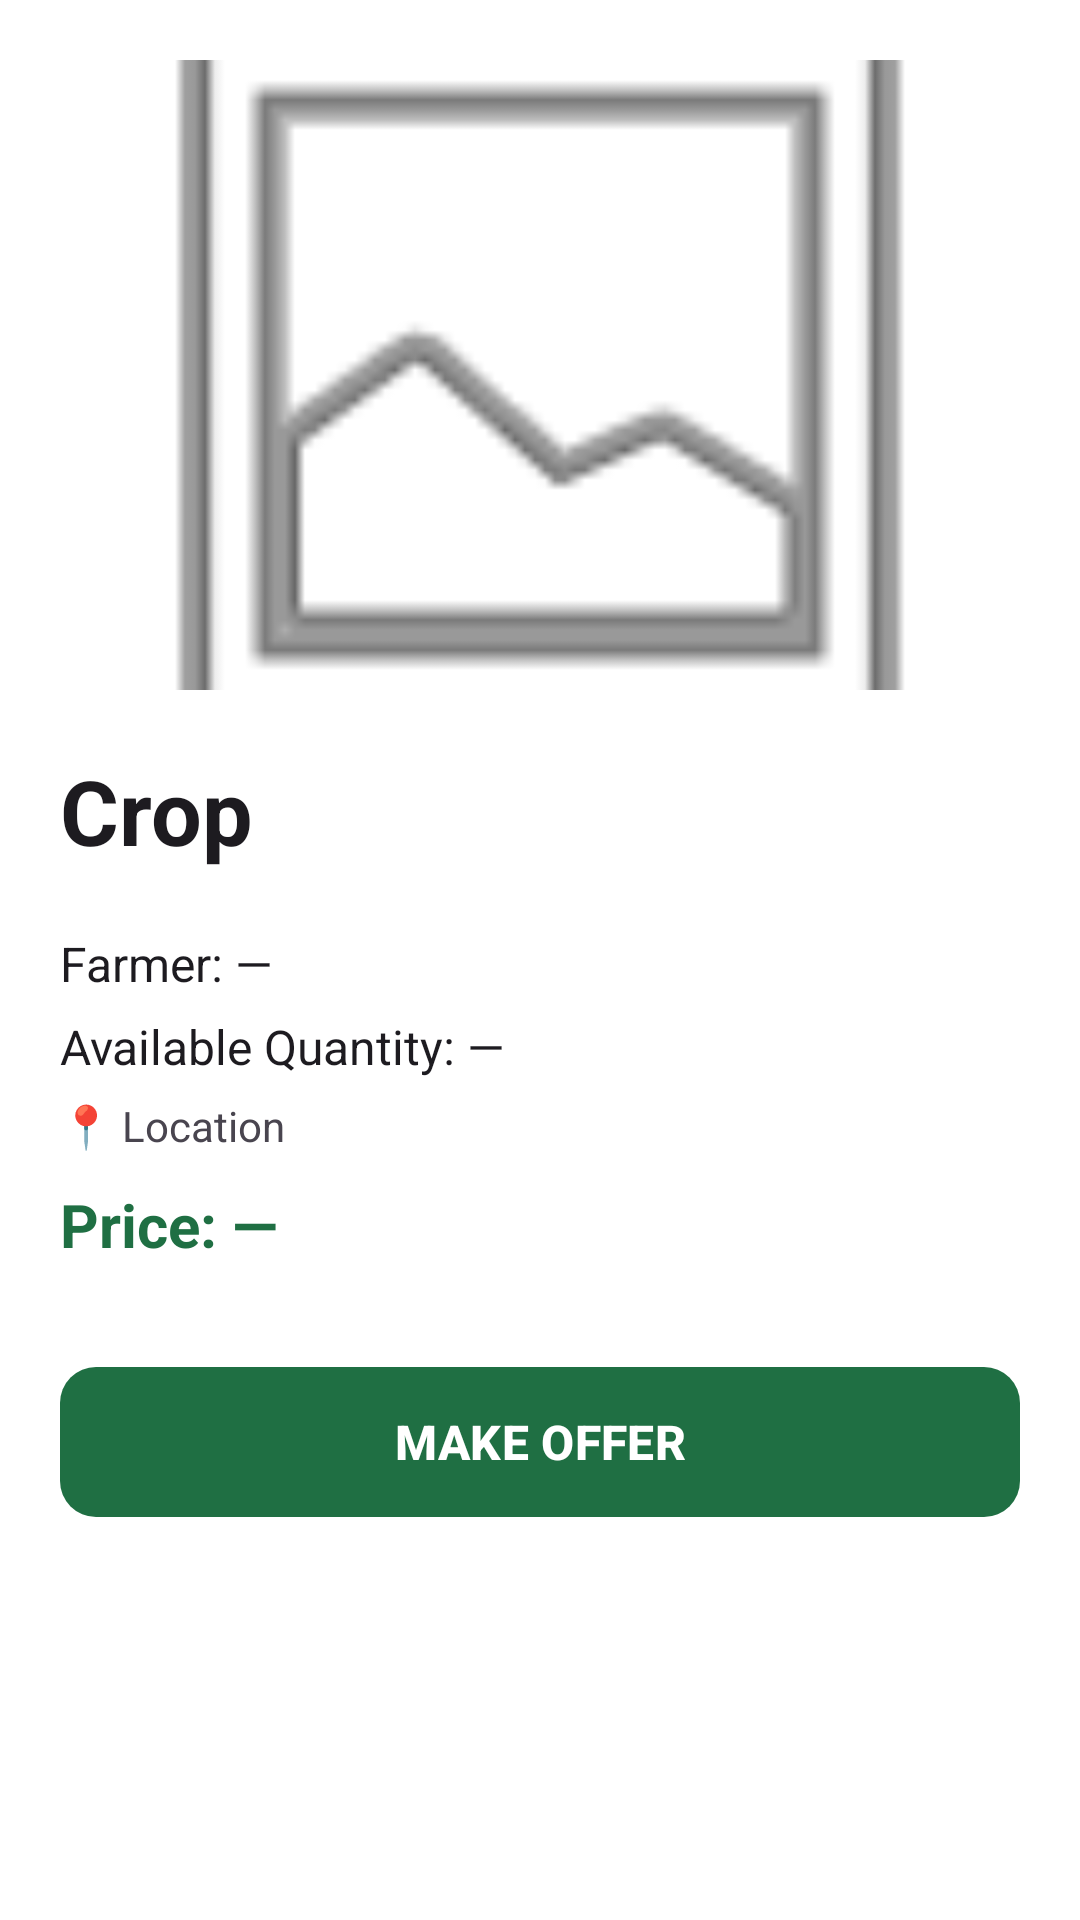

Write the Android layout XML for this screen, with the resource values it uses.
<!-- AndroidManifest.xml: application theme Theme.AgrofastSolutions -->
<!-- res/layout/activity_listing_details.xml -->
<?xml version="1.0" encoding="utf-8"?>
<ScrollView xmlns:android="http://schemas.android.com/apk/res/android"
    xmlns:app="http://schemas.android.com/apk/res-auto"
    android:layout_width="match_parent"
    android:layout_height="match_parent"
    android:background="?android:attr/colorBackground">

    <LinearLayout
        android:layout_width="match_parent"
        android:layout_height="wrap_content"
        android:orientation="vertical"
        android:padding="20dp">

        <ImageView
            android:id="@+id/imgDetailPhoto"
            android:layout_width="match_parent"
            android:layout_height="210dp"
            android:src="@android:drawable/ic_menu_gallery"
            android:scaleType="centerCrop"/>

        <TextView
            android:id="@+id/tvDetailCrop"
            android:layout_width="wrap_content"
            android:layout_height="wrap_content"
            android:layout_marginTop="20dp"
            android:text="Crop"
            android:textColor="?android:attr/textColorPrimary"
            android:textSize="30sp"
            android:textStyle="bold"/>

        <TextView
            android:id="@+id/tvDetailSeller"
            android:layout_width="wrap_content"
            android:layout_height="wrap_content"
            android:layout_marginTop="20dp"
            android:text="Farmer: —"
            android:textColor="?android:attr/textColorPrimary"
            android:textSize="16sp"/>

        <TextView
            android:id="@+id/tvDetailQuantity"
            android:layout_width="wrap_content"
            android:layout_height="wrap_content"
            android:layout_marginTop="6dp"
            android:text="Available Quantity: —"
            android:textColor="?android:attr/textColorPrimary"
            android:textSize="16sp"/>

        <TextView
            android:id="@+id/tvDetailLocation"
            android:layout_width="wrap_content"
            android:layout_height="wrap_content"
            android:layout_marginTop="6dp"
            android:text="📍 Location"
            android:textColor="?android:attr/textColorSecondary"
            android:textSize="14sp"/>

        <TextView
            android:id="@+id/tvDetailPrice"
            android:layout_width="wrap_content"
            android:layout_height="wrap_content"
            android:layout_marginTop="10dp"
            android:text="Price: —"
            android:textColor="?attr/colorPrimary"
            android:textSize="20sp"
            android:textStyle="bold"/>

        <com.google.android.material.button.MaterialButton
            android:id="@+id/btnMakeOffer"
            android:layout_width="match_parent"
            android:layout_height="58dp"
            android:layout_marginTop="30dp"
            android:text="MAKE OFFER"
            android:textColor="?attr/colorOnPrimary"
            android:textStyle="bold"
            android:textSize="16sp"
            app:cornerRadius="12dp"/>

    </LinearLayout>
</ScrollView>
<!-- resources referenced by this layout -->
<resources>
  <style name="Theme.AgrofastSolutions" parent="Base.Theme.AgrofastSolutions" />
  <style name="Base.Theme.AgrofastSolutions" parent="Theme.Material3.DayNight.NoActionBar">
  
          
          <item name="android:colorBackground">@color/agrofast_white</item>
          <item name="colorSurface">@color/agrofast_white</item>
          <item name="colorOnBackground">@color/agrofast_black</item>
          <item name="colorOnSurface">@color/agrofast_black</item>
  
          
          <item name="colorPrimary">@color/agrofast_green</item>
          <item name="colorOnPrimary">@color/agrofast_white</item>
          <item name="colorPrimaryContainer">@color/agrofast_green</item>
          <item name="colorOnPrimaryContainer">@color/agrofast_white</item>
          <item name="colorPrimaryVariant">@color/agrofast_green</item>
  
          <item name="colorSecondary">@color/agrofast_dark_green</item>
          <item name="colorOnSecondary">@color/agrofast_white</item>
  
          
          <item name="android:statusBarColor">@color/agrofast_dark_green</item>
          <item name="android:windowLightStatusBar">false</item>
  
          
          <item name="CardBackgroundColor">@color/agrofast_green</item>
          <item name="CardStrokeColor">@color/agrofast_green</item>
      </style>
  <color name="agrofast_white">#FFFFFF</color>
  <color name="agrofast_black">#000000</color>
  <color name="agrofast_green">#1F6F43</color>
  <color name="agrofast_dark_green">#1B4D3E</color>
</resources>
